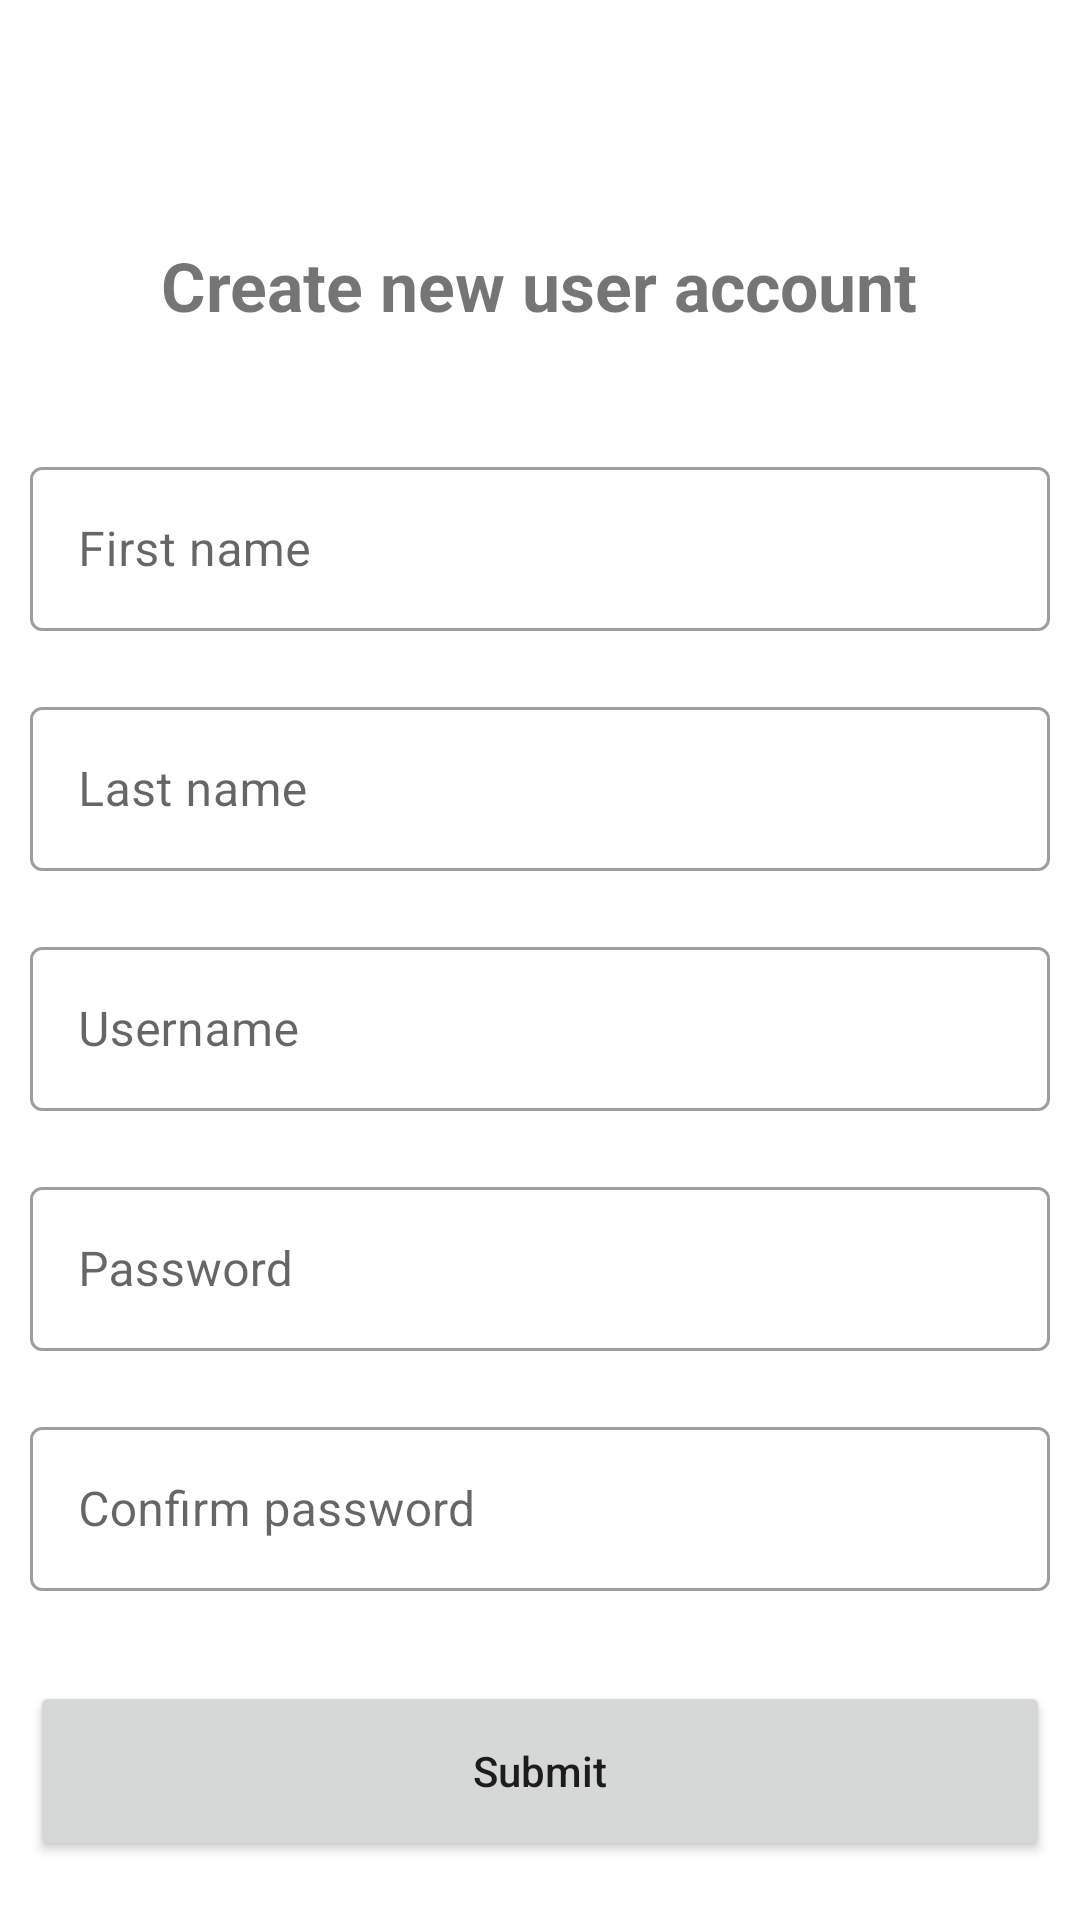

Reconstruct the res/layout file that produces this screen, plus the resources it refers to.
<!-- AndroidManifest.xml: application theme Theme.Mymodulewallet -->
<!-- res/layout/activity_create_account.xml -->
<?xml version="1.0" encoding="utf-8"?>
<LinearLayout xmlns:android="http://schemas.android.com/apk/res/android"
    android:layout_width="match_parent"
    android:layout_height="match_parent"
    android:layout_margin="10dp"
    android:orientation="vertical">


    <TextView
        android:layout_width="wrap_content"
        android:layout_height="wrap_content"
        android:layout_gravity="center"
        android:layout_marginStart="10dp"
        android:layout_marginTop="80dp"
        android:layout_marginEnd="10dp"
        android:text="Create new user account"
        android:textSize="11pt"
        android:textStyle="bold" />


    <com.google.android.material.textfield.TextInputLayout
        style="@style/Widget.MaterialComponents.TextInputLayout.OutlinedBox"
        android:layout_width="match_parent"
        android:layout_height="60dp"
        android:layout_gravity="center"
        android:layout_marginStart="10dp"
        android:layout_marginTop="40dp"
        android:layout_marginEnd="10dp"
        android:layout_marginBottom="10dp"
        android:gravity="center"
        android:hint="First name"
        android:textColor="@android:color/black">

        <com.google.android.material.textfield.TextInputEditText
            android:id="@+id/txtCreateFirstname"
            android:layout_width="match_parent"
            android:layout_height="match_parent"
            android:inputType="text"
            android:maxLines="1" />
    </com.google.android.material.textfield.TextInputLayout>

    <com.google.android.material.textfield.TextInputLayout
        style="@style/Widget.MaterialComponents.TextInputLayout.OutlinedBox"
        android:layout_width="match_parent"
        android:layout_height="60dp"
        android:layout_gravity="center"
        android:layout_marginStart="10dp"
        android:layout_marginTop="10dp"
        android:layout_marginEnd="10dp"
        android:layout_marginBottom="10dp"
        android:gravity="center"
        android:hint="Last name"
        android:textColor="@android:color/black">

        <com.google.android.material.textfield.TextInputEditText
            android:id="@+id/txtCreateLastname"
            android:layout_width="match_parent"
            android:layout_height="match_parent"
            android:inputType="text"
            android:maxLines="1" />
    </com.google.android.material.textfield.TextInputLayout>

    <com.google.android.material.textfield.TextInputLayout
        style="@style/Widget.MaterialComponents.TextInputLayout.OutlinedBox"
        android:layout_width="match_parent"
        android:layout_height="60dp"
        android:layout_gravity="center"
        android:layout_marginStart="10dp"
        android:layout_marginTop="10dp"
        android:layout_marginEnd="10dp"
        android:layout_marginBottom="10dp"
        android:gravity="center"
        android:hint="Username"
        android:textColor="@android:color/black">

        <com.google.android.material.textfield.TextInputEditText
            android:id="@+id/txtCreateUsername"
            android:layout_width="match_parent"
            android:layout_height="match_parent"
            android:inputType="textEmailAddress"
            android:maxLines="1" />
    </com.google.android.material.textfield.TextInputLayout>

    <com.google.android.material.textfield.TextInputLayout
        style="@style/Widget.MaterialComponents.TextInputLayout.OutlinedBox"
        android:layout_width="match_parent"
        android:layout_height="60dp"
        android:layout_gravity="center"
        android:layout_marginStart="10dp"
        android:layout_marginTop="10dp"
        android:layout_marginEnd="10dp"
        android:layout_marginBottom="10dp"
        android:gravity="center"
        android:hint="Password"
        android:textColor="@android:color/black">

        <com.google.android.material.textfield.TextInputEditText
            android:id="@+id/txtCreatePassword"
            android:layout_width="match_parent"
            android:layout_height="match_parent"
            android:inputType="textPassword"
            android:maxLines="1" />
    </com.google.android.material.textfield.TextInputLayout>

    <com.google.android.material.textfield.TextInputLayout
        style="@style/Widget.MaterialComponents.TextInputLayout.OutlinedBox"
        android:layout_width="match_parent"
        android:layout_height="60dp"
        android:layout_gravity="center"
        android:layout_marginStart="10dp"
        android:layout_marginTop="10dp"
        android:layout_marginEnd="10dp"
        android:layout_marginBottom="10dp"
        android:gravity="center"
        android:hint="Confirm password"
        android:textColor="@android:color/black">

        <com.google.android.material.textfield.TextInputEditText
            android:id="@+id/txtConfirmPassword"
            android:layout_width="match_parent"
            android:layout_height="match_parent"
            android:inputType="textPassword"
            android:maxLines="1" />
    </com.google.android.material.textfield.TextInputLayout>


    <Button
        android:id="@+id/btnCreateAccountSubmit"
        android:layout_width="match_parent"
        android:layout_height="60dp"
        android:layout_gravity="center"
        android:layout_marginStart="10dp"
        android:layout_marginTop="20dp"
        android:layout_marginEnd="10dp"
        android:text="Submit"
        android:textAllCaps="false" />
</LinearLayout>
<!-- resources referenced by this layout -->
<resources>
  <style name="Theme.Mymodulewallet" parent="Theme.MaterialComponents.DayNight.DarkActionBar">
          
          <item name="colorPrimary">@color/standard_color</item>
          <item name="colorPrimaryVariant">@color/purple_700</item>
          <item name="colorOnPrimary">@color/white</item>
          
          <item name="colorSecondary">@color/teal_200</item>
          <item name="colorSecondaryVariant">@color/teal_700</item>
          <item name="colorOnSecondary">@color/black</item>
          
          <item name="android:statusBarColor" tools:targetApi="l">?attr/colorPrimaryVariant</item>
          
      </style>
  <color name="standard_color">#088F8F</color>
  <color name="purple_700">#FF3700B3</color>
  <color name="white">#FFFFFFFF</color>
  <color name="teal_200">#FF03DAC5</color>
  <color name="teal_700">#FF018786</color>
  <color name="black">#FF000000</color>
</resources>
